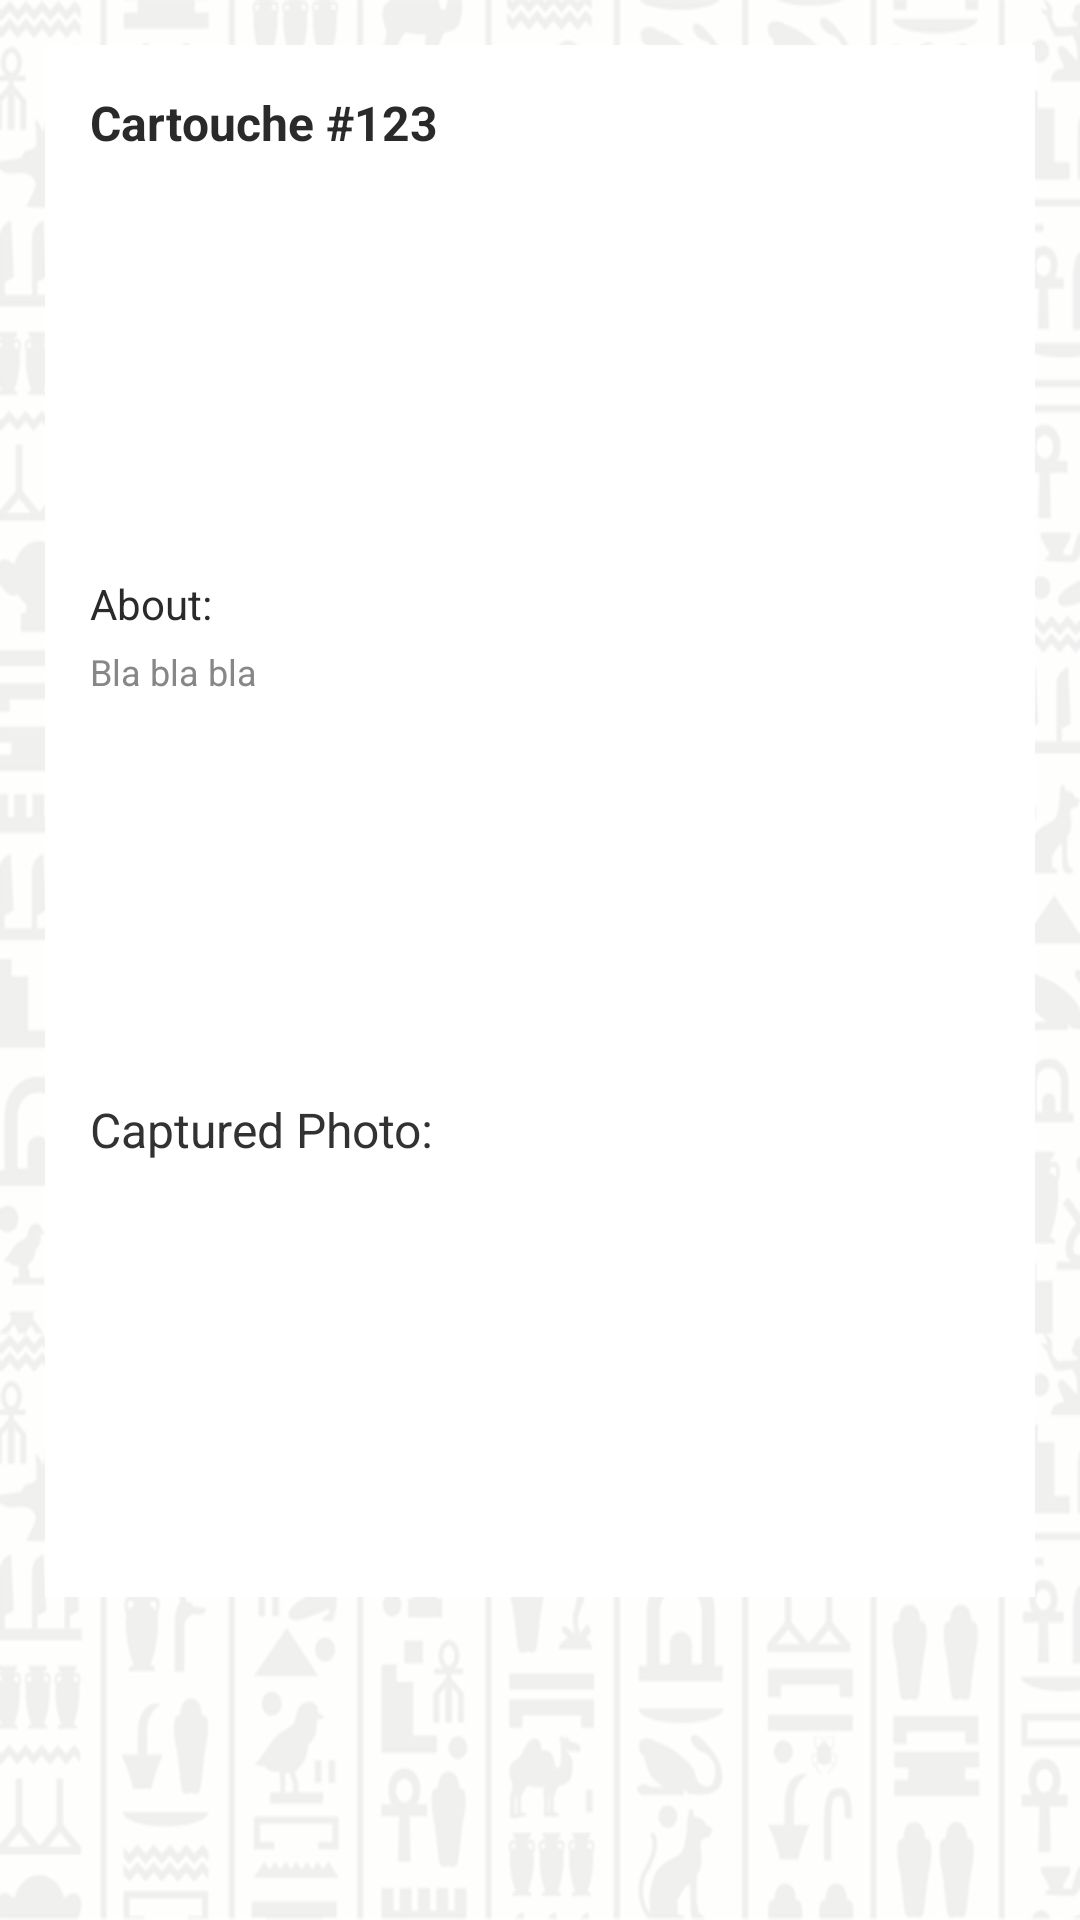

Reconstruct the res/layout file that produces this screen, plus the resources it refers to.
<!-- AndroidManifest.xml: application theme SplashTheme -->
<!-- res/layout/fragment_item_preview.xml -->
<?xml version="1.0" encoding="utf-8"?>
<ScrollView
    xmlns:android="http://schemas.android.com/apk/res/android"

    android:layout_width="match_parent"
    android:layout_height="match_parent"
    >

    <LinearLayout
        android:orientation="vertical"
        android:layout_width="match_parent"
        android:layout_height="match_parent">

        <LinearLayout
            android:layout_width="match_parent"
            android:layout_height="match_parent"
            android:background="#FFF"
            android:layout_margin="15dp"
            android:orientation="vertical"
            android:padding="15dp"
            >

            <TextView
                android:id="@+id/item_preview_name"
                android:layout_width="wrap_content"
                android:layout_height="wrap_content"
                android:textSize="16sp"
                android:text="Cartouche #123"
                android:textColor="#2a2a2a"
                android:textStyle="bold"
                />

            <ImageView
                android:id="@+id/item_preview_image"
                android:layout_width="match_parent"
                android:layout_height="120dp"
                android:layout_marginTop="10dp"
                />

            <TextView
                android:layout_width="wrap_content"
                android:layout_height="wrap_content"
                android:text="@string/about"
                android:textSize="14sp"
                android:textColor="#2a2a2a"
                android:layout_marginTop="10dp"
                />

            <TextView
                android:id="@+id/item_preview_about"
                android:layout_width="match_parent"
                android:layout_height="140dp"
                android:textSize="12sp"
                android:layout_marginTop="5dp"
                android:text="Bla bla bla"
                android:textColor="#888686"

                />

            <TextView
                android:layout_width="wrap_content"
                android:layout_height="wrap_content"
                android:layout_marginTop="10dp"
                android:textColor="#323232"
                android:textSize="16sp"
                android:text="@string/capturedPhoto"
                />

            <ImageView
                android:id="@+id/item_preview_captured"
                android:layout_width="match_parent"
                android:layout_height="120dp"
                android:layout_marginTop="10dp"
                />

        </LinearLayout>

    </LinearLayout>

</ScrollView>
<!-- resources referenced by this layout -->
<resources>
  <string name="about">About:</string>
  <string name="capturedPhoto">Captured Photo:</string>
  <style name="SplashTheme" parent="Theme.AppCompat.NoActionBar">
          <item name="android:windowBackground">@drawable/splash_bg</item>
          <item name="colorPrimaryDark">@color/notificationcolor</item>
  
      </style>
  <!-- drawable splash_bg: png bitmap (drawable, 85664 bytes) -->
  <color name="notificationcolor">#ac6729</color>
</resources>
